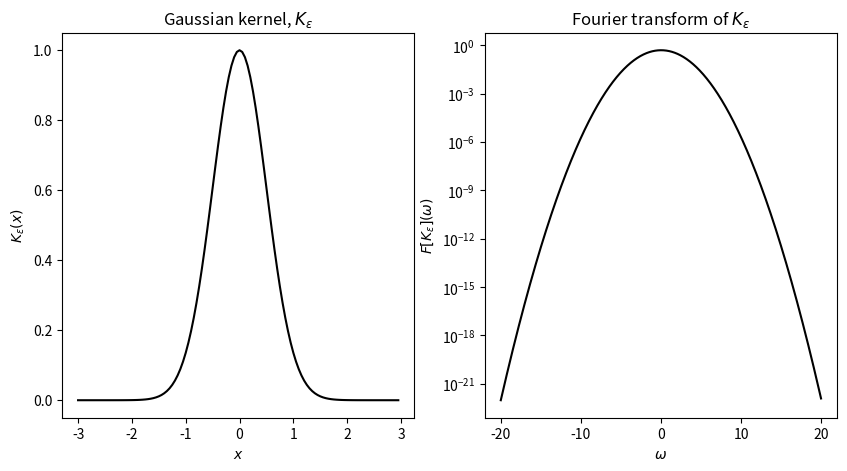

Write the Python code that produced this figure. (Note: this script raises an exception after producing the figure.)
# -*- coding: utf-8 -*-
### Function to plot a standard Gaussian kernel and its Fourier transform

import numpy as np
import scipy as sp

import matplotlib.pyplot as plt
get_ipython().run_line_magic('matplotlib','qt')

def gauss_kernel(X, eps):
    K = np.exp(-X**2 / (4 * eps))
    return K

def gauss_fourier(omega, eps):
    F_k = np.abs(np.sqrt(2*eps))*np.exp(- eps * omega**2)
    return F_k
    
if __name__ == '__main__':
    
    d = 1
    step = 0.05
    X = np.arange(-3,3,step)
    omega = np.arange(-20,20,0.05)
    eps = 0.125
    
    kern = gauss_kernel(X,eps)
    kern_fourier = gauss_fourier(omega,eps)
    
    fig,ax = plt.subplots(1,2, figsize =(10,5))
    ax[0].plot(X, kern,'k-')
    ax[0].set_xlabel('$x$')
    ax[0].set_ylabel('$K_\epsilon(x)$')
    ax[0].set_title('Gaussian kernel, $K_\epsilon$')
    
    ax[1].plot(omega, kern_fourier,'k-',)
    ax[1].set_yscale('log')
    ax[1].set_xlabel('$\omega$')
    ax[1].set_ylabel('$F[K_\epsilon](\omega)$')
    ax[1].set_title('Fourier transform of $K_\epsilon$')
    fig.savefig('Figure/GaussKernelFourier.pdf')
    plt.show()